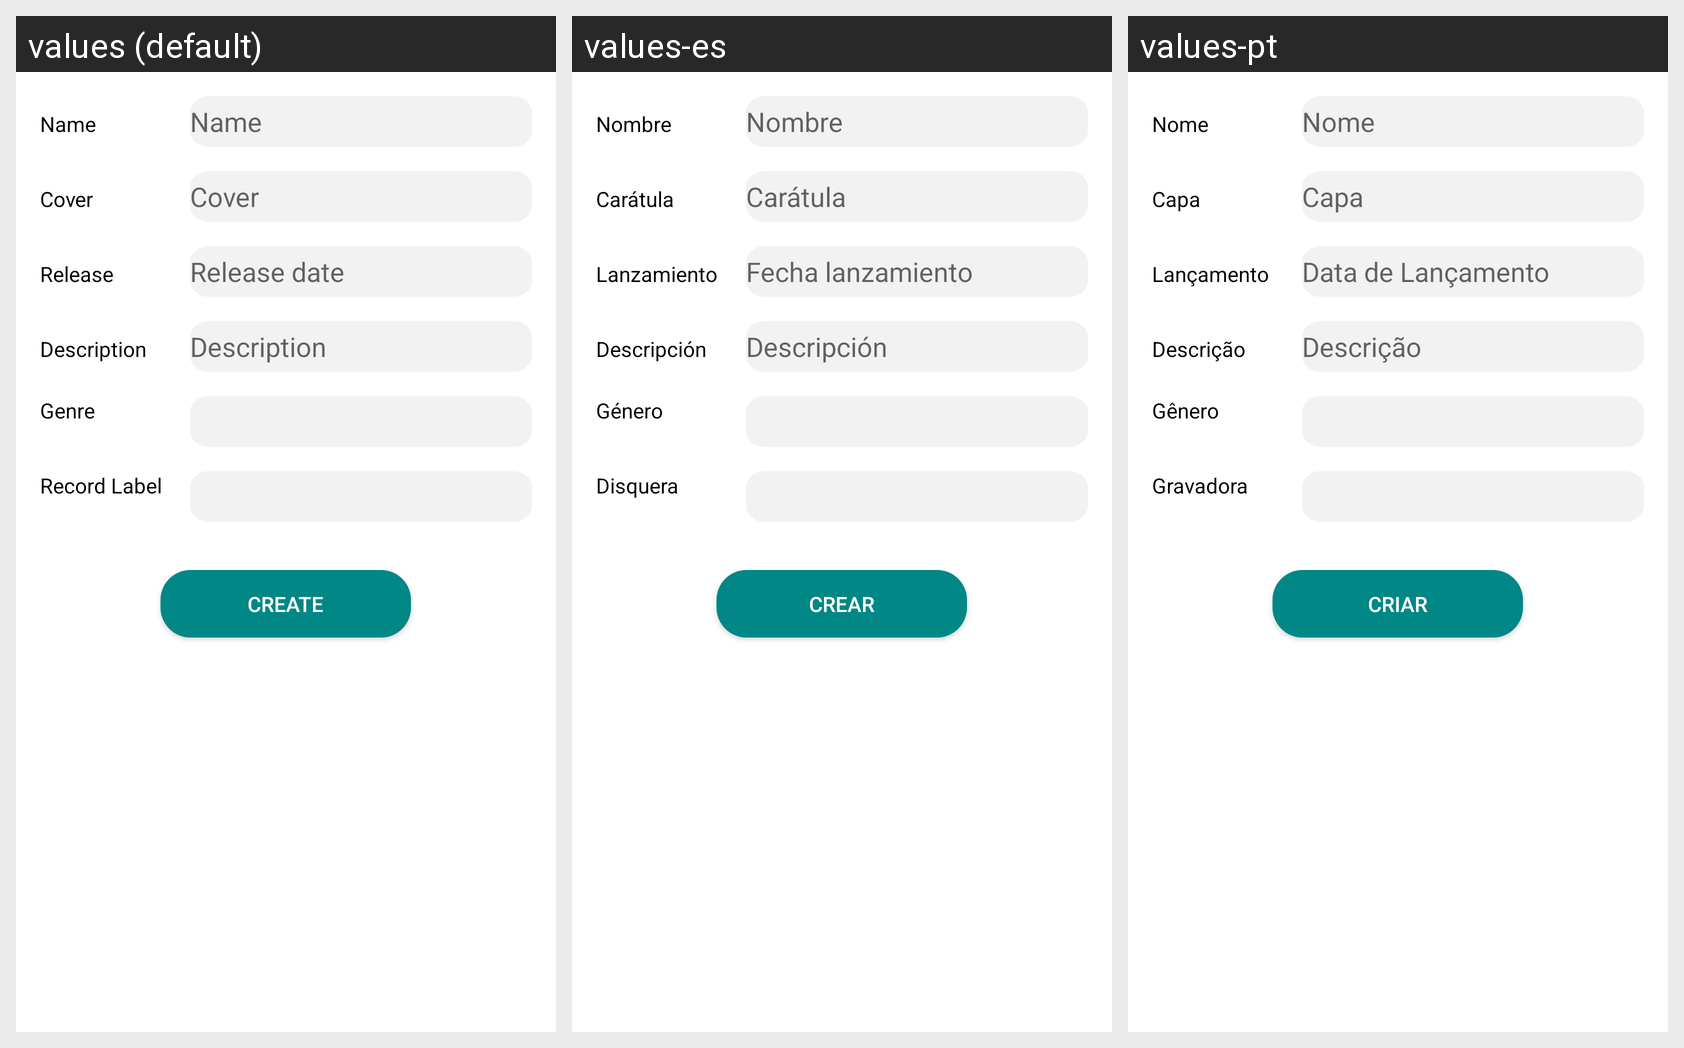

Translations of the strings shown on this Android screen, per locale in the grid:
Android screen res/layout/album_new_fragment.xml rendered under 3 locales, left to right: values (default), values-es, values-pt. Device: Nexus 5 (rendered at 1080×1920; each locale shown at half size, 540×960, under a caption strip naming it); theme Theme.Vinyls_Equipo_16.
Strings drawn on this screen, with the default value and each locale's value (text and hints the layout hard-codes, and strings that could not be matched under every locale, appear in the picture but are not listed):

name
  values: Name
  values-es: Nombre
  values-pt: Nome

album_new_fragment_autofillHints_name
  values: Name
  values-es: Nombre
  values-pt: Nome

cover
  values: Cover
  values-es: Carátula
  values-pt: Capa

album_new_fragment_autofillHints_cover
  values: Cover
  values-es: Carátula
  values-pt: Capa

releaseDate
  values: Release
  values-es: Lanzamiento
  values-pt: Lançamento

album_new_fragment_autofillHints_release_date
  values: Release date
  values-es: Fecha lanzamiento
  values-pt: Data de Lançamento

description
  values: Description
  values-es: Descripción
  values-pt: Descrição

album_new_fragment_autofillHints_description
  values: Description
  values-es: Descripción
  values-pt: Descrição

genre
  values: Genre
  values-es: Género
  values-pt: Gênero

recordLabel
  values: Record Label
  values-es: Disquera
  values-pt: Gravadora

create
  values: Create
  values-es: Crear
  values-pt: Criar
